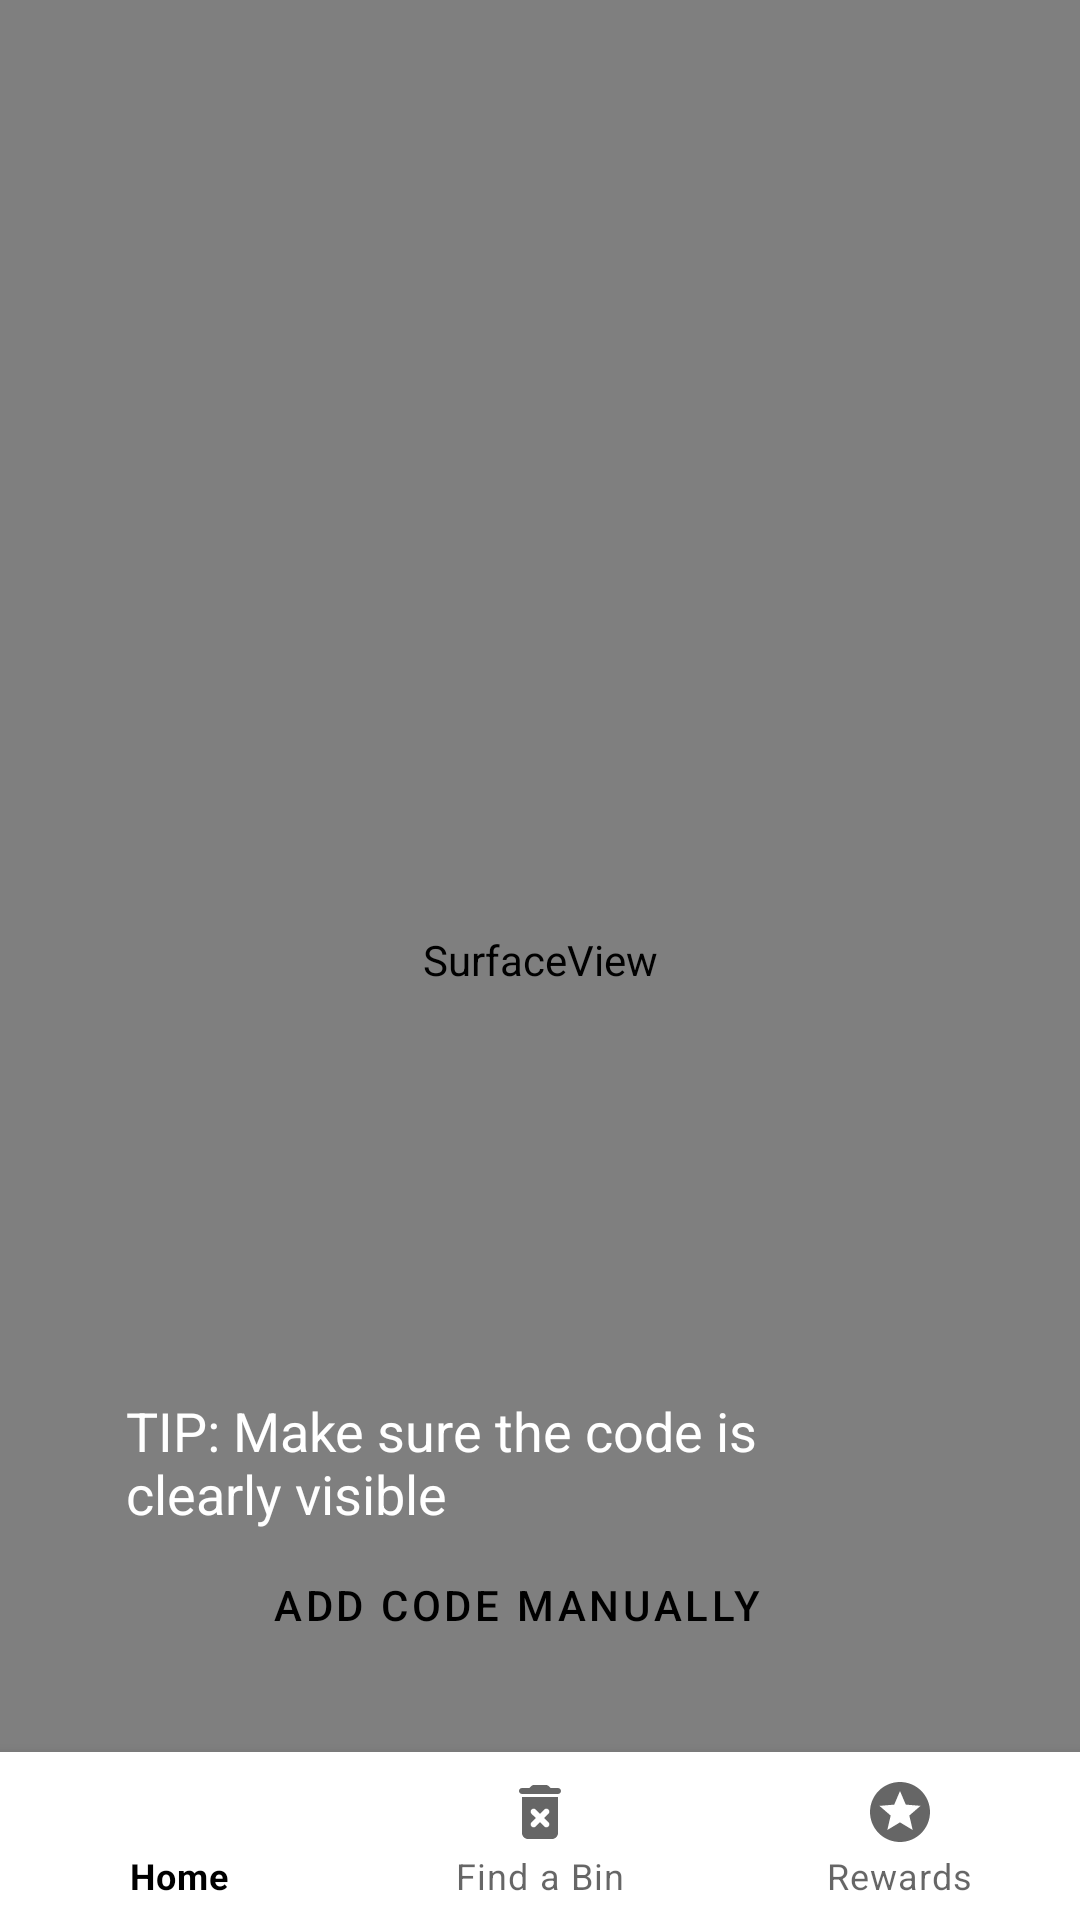

Here is an Android app screen rendered from its layout file. Give the layout XML and the strings, colors and styles it references.
<!-- AndroidManifest.xml: application theme Theme.WasteWarriors -->
<!-- res/layout/activity_qr_scan.xml -->
<?xml version="1.0" encoding="utf-8"?>
<RelativeLayout xmlns:android="http://schemas.android.com/apk/res/android"
    xmlns:app="http://schemas.android.com/apk/res-auto"
    android:layout_width="match_parent"
    android:layout_height="match_parent"
    android:background="@color/black">

    <SurfaceView
        android:id="@+id/surfaceView"
        android:layout_width="match_parent"
        android:layout_height="match_parent"
        android:layout_alignParentLeft="true"
        android:layout_alignParentStart="true"
        android:layout_centerVertical="true" />


    <LinearLayout
        android:id="@+id/button_layout"
        android:layout_width="match_parent"
        android:layout_height="wrap_content"
        android:orientation="vertical"
        android:gravity="center"
        android:layout_above="@+id/bottom_navigation"
        android:layout_marginBottom="16dp"
        android:layout_alignParentEnd="true"
        android:layout_marginEnd="16dp">

        <TextView
            android:layout_width="260dp"
            android:layout_height="wrap_content"
            android:text="TIP: Make sure the code is clearly visible"
            android:textColor="@color/white"
            android:textSize="18dp"
            app:drawableLeftCompat="@drawable/lightbulb" />
        <Button
            android:id="@+id/btnAddCodeManually"
            android:layout_width="288dp"
            android:layout_height="50dp"
            android:text="Add Code Manually"
            android:layout_marginBottom="8dp"
            style="?attr/materialButtonOutlinedStyle"
            app:strokeWidth="1dp"
            app:strokeColor="@color/black"
            app:elevation="2dp"
            android:backgroundTint="#ffa500"
            android:textColor="@color/black"
            android:layout_alignParentBottom="true"/>
    </LinearLayout>

    <com.google.android.material.bottomnavigation.BottomNavigationView
        android:id="@+id/bottom_navigation"
        android:layout_width="match_parent"
        android:layout_height="wrap_content"
        android:layout_alignParentBottom="true"
        app:menu="@menu/bottom_navigation_menu" />
</RelativeLayout>
<!-- resources referenced by this layout -->
<resources>
  <style name="Theme.WasteWarriors" parent="Theme.MaterialComponents.DayNight.DarkActionBar">
          
          <item name="colorPrimary">@color/black</item>
          <item name="colorPrimaryVariant">@color/black</item>
          <item name="colorOnPrimary">@color/black</item>
          
          <item name="colorSecondary">@color/teal_200</item>
          <item name="colorSecondaryVariant">@color/teal_700</item>
          <item name="colorOnSecondary">@color/black</item>
          
          <item name="android:statusBarColor">?attr/colorPrimaryVariant</item>
          
      </style>
  <!-- not gathered from this repository: default colours our renderer supplied (Android Studio template values) -->
  <color name="teal_200">#FF03DAC5</color>
  <color name="teal_700">#FF018786</color>
  <color name="black">#FF000000</color>
  <color name="white">#FFFFFFFF</color>
</resources>
